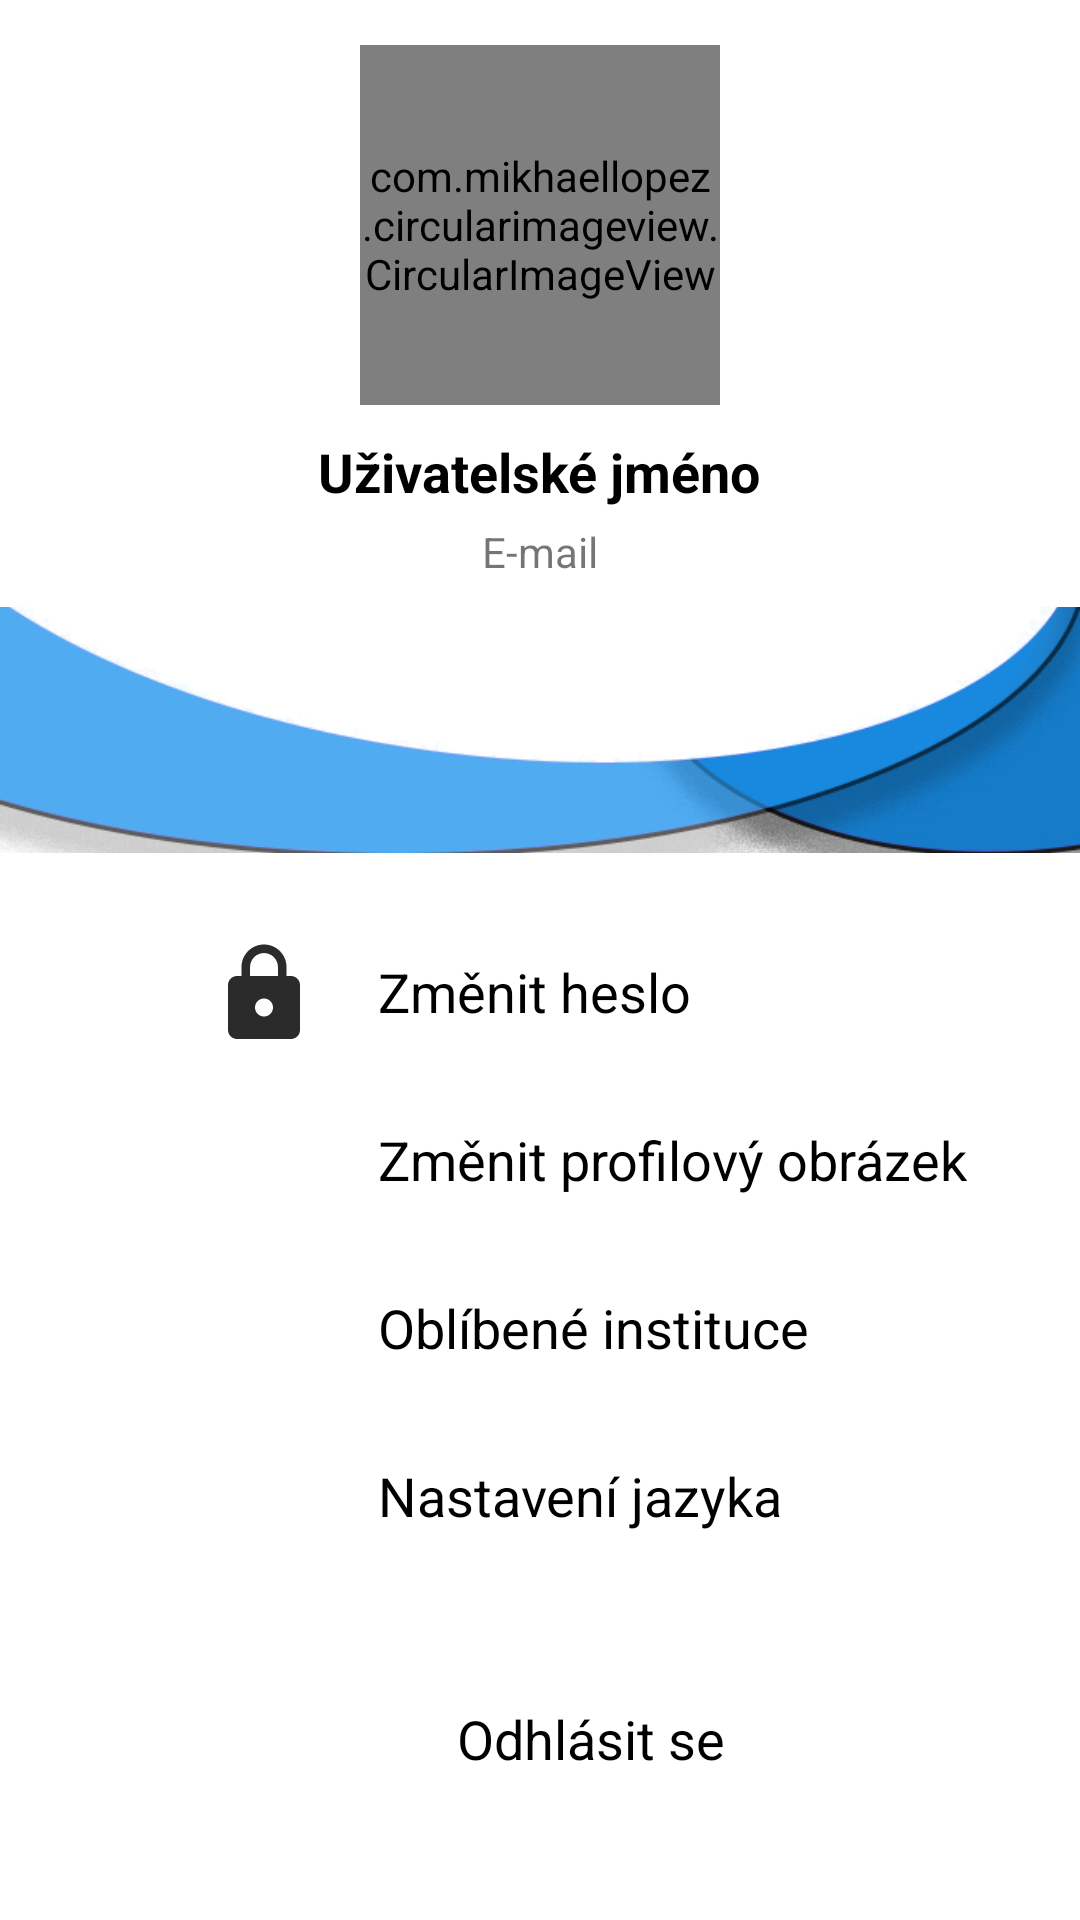

Reconstruct the res/layout file that produces this screen, plus the resources it refers to.
<!-- AndroidManifest.xml: application theme Theme.Pelikanj -->
<!-- res/layout/fragment_logged_user.xml -->
<?xml version="1.0" encoding="utf-8"?>
<ScrollView xmlns:android="http://schemas.android.com/apk/res/android"
    xmlns:tools="http://schemas.android.com/tools"
    android:layout_width="match_parent"
    android:layout_height="match_parent"
    android:layout_marginBottom="?attr/actionBarSize"
    tools:context=".ui.profile.LoggedUserFragment">

    <RelativeLayout
        android:layout_width="match_parent"
        android:layout_height="wrap_content"
        android:paddingBottom="15dp">

        <com.mikhaellopez.circularimageview.CircularImageView
            android:id="@+id/imageview_profile"
            android:layout_width="120dp"
            android:layout_height="120dp"
            android:layout_centerHorizontal="true"
            android:layout_marginTop="15dp"
            android:src="@drawable/profile_face" />

        <TextView
            android:id="@+id/username"
            android:layout_width="wrap_content"
            android:layout_height="wrap_content"
            android:layout_below="@id/imageview_profile"
            android:layout_centerHorizontal="true"
            android:layout_marginTop="10dp"
            android:text="@string/username"
            android:textColor="#000"
            android:textSize="18sp"
            android:textStyle="bold" />

        <TextView
            android:id="@+id/email"
            android:layout_width="wrap_content"
            android:layout_height="wrap_content"
            android:layout_below="@id/username"
            android:layout_centerHorizontal="true"
            android:layout_marginTop="5dp"
            android:text="@string/email" />

        <ImageView
            android:id="@+id/image_line"
            android:layout_width="match_parent"
            android:layout_height="100dp"
            android:layout_below="@id/email"
            android:contentDescription="@string/profile_line"
            android:src="@drawable/profile_line" />

        <LinearLayout
            android:id="@+id/change_password"
            android:layout_width="match_parent"
            android:layout_height="wrap_content"
            android:layout_below="@id/image_line"
            android:layout_marginTop="20dp"
            android:orientation="horizontal">

            <ImageView
                android:layout_width="36dp"
                android:layout_height="36dp"
                android:layout_marginStart="70dp"
                android:contentDescription="@string/password_icon"
                android:src="@drawable/ic_baseline_lock_24" />

            <TextView
                android:layout_width="wrap_content"
                android:layout_height="wrap_content"
                android:layout_marginStart="20dp"
                android:layout_marginTop="5dp"
                android:text="@string/change_password"
                android:textColor="#000"
                android:textSize="18sp" />


        </LinearLayout>

        <LinearLayout
            android:id="@+id/change_profil_picture"
            android:layout_width="match_parent"
            android:layout_height="wrap_content"
            android:layout_below="@id/change_password"
            android:layout_marginTop="20dp"
            android:orientation="horizontal">

            <ImageView
                android:layout_width="36dp"
                android:layout_height="36dp"
                android:layout_marginStart="70dp"
                android:contentDescription="@string/profile_icon"
                android:src="@drawable/ic_baseline_person_24" />

            <TextView
                android:layout_width="wrap_content"
                android:layout_height="wrap_content"
                android:layout_marginStart="20dp"
                android:layout_marginTop="5dp"
                android:text="@string/change_profile_picture"
                android:textColor="#000"
                android:textSize="18sp" />


        </LinearLayout>

        <LinearLayout
            android:id="@+id/favourite_institutions"
            android:layout_width="match_parent"
            android:layout_height="wrap_content"
            android:layout_below="@id/change_profil_picture"
            android:layout_marginTop="20dp"
            android:orientation="horizontal">

            <ImageView
                android:layout_width="36dp"
                android:layout_height="36dp"
                android:layout_marginStart="70dp"
                android:contentDescription="@string/favourite_institutions_icon"
                android:src="@drawable/ic_baseline_favorite_24" />

            <TextView
                android:layout_width="wrap_content"
                android:layout_height="wrap_content"
                android:layout_marginStart="20dp"
                android:layout_marginTop="5dp"
                android:text="@string/favourite_institutions"
                android:textColor="#000"
                android:textSize="18sp" />


        </LinearLayout>

        <LinearLayout
            android:id="@+id/language_settings"
            android:layout_width="match_parent"
            android:layout_height="wrap_content"
            android:layout_below="@id/favourite_institutions"
            android:layout_marginTop="20dp"
            android:orientation="horizontal">

            <ImageView
                android:layout_width="36dp"
                android:layout_height="36dp"
                android:layout_marginStart="70dp"
                android:contentDescription="@string/language_settings_icon"
                android:src="@drawable/ic_baseline_language_24" />

            <TextView
                android:layout_width="wrap_content"
                android:layout_height="wrap_content"
                android:layout_marginStart="20dp"
                android:layout_marginTop="5dp"
                android:text="@string/language_settings"
                android:textColor="#000"
                android:textSize="18sp" />


        </LinearLayout>


        <LinearLayout
            android:id="@+id/logout"
            android:layout_width="wrap_content"
            android:layout_height="wrap_content"
            android:layout_below="@id/language_settings"
            android:layout_centerHorizontal="true"
            android:layout_marginTop="50dp"
            android:gravity="center"

            android:orientation="horizontal">

            <ImageView
                android:layout_width="24dp"
                android:layout_height="24dp"
                android:contentDescription="@string/logout_icon"
                android:src="@drawable/logout" />

            <TextView
                android:layout_width="wrap_content"
                android:layout_height="wrap_content"
                android:layout_marginStart="10dp"
                android:text="@string/logout"
                android:textColor="#000"
                android:textSize="18sp" />

        </LinearLayout>


    </RelativeLayout>
</ScrollView>
<!-- resources referenced by this layout -->
<resources>
  <!-- drawable ic_baseline_lock_24 (drawable) -->
  <vector android:height="24dp" android:tint="#2B2B2B"
      android:viewportHeight="24" android:viewportWidth="24"
      android:width="24dp" xmlns:android="http://schemas.android.com/apk/res/android">
      <path android:fillColor="@android:color/white" android:pathData="M18,8h-1L17,6c0,-2.76 -2.24,-5 -5,-5S7,3.24 7,6v2L6,8c-1.1,0 -2,0.9 -2,2v10c0,1.1 0.9,2 2,2h12c1.1,0 2,-0.9 2,-2L20,10c0,-1.1 -0.9,-2 -2,-2zM12,17c-1.1,0 -2,-0.9 -2,-2s0.9,-2 2,-2 2,0.9 2,2 -0.9,2 -2,2zM15.1,8L8.9,8L8.9,6c0,-1.71 1.39,-3.1 3.1,-3.1 1.71,0 3.1,1.39 3.1,3.1v2z"/>
  </vector>
  <!-- drawable profile_line: png bitmap (drawable-v24, 52556 bytes) -->
  <string name="change_password">Změnit heslo</string>
  <string name="change_profile_picture">Změnit profilový obrázek</string>
  <string name="email">E-mail</string>
  <string name="favourite_institutions">Oblíbené instituce</string>
  <string name="favourite_institutions_icon">Ikona oblíbených institucí</string>
  <string name="language_settings">Nastavení jazyka</string>
  <string name="language_settings_icon">Ikona nastavení jazyka</string>
  <string name="logout">Odhlásit se</string>
  <string name="logout_icon">Ikona odhlášení</string>
  <string name="password_icon">Ikona změny hesla</string>
  <string name="profile_icon">Ikona změny profilového obrázku</string>
  <string name="profile_line">Čára pod uživatelem</string>
  <string name="username">Uživatelské jméno</string>
  <style name="Theme.Pelikanj" parent="Theme.MaterialComponents.DayNight.DarkActionBar">
          
          <item name="colorPrimary">@color/blue_light</item>
          <item name="colorPrimaryVariant">@color/blue_dark</item>
          <item name="colorOnPrimary">@color/black</item>
          
          <item name="colorSecondary">@color/teal_200</item>
          <item name="colorSecondaryVariant">@color/teal_700</item>
          <item name="colorOnSecondary">@color/black</item>
          
          <item name="android:statusBarColor" tools:targetApi="l">?attr/colorPrimaryVariant</item>
          
      </style>
  <color name="blue_light">#037DDA</color>
  <color name="blue_dark">#004BBA</color>
  <color name="black">#FF000000</color>
  <color name="teal_200">#FF03DAC5</color>
  <color name="teal_700">#FF018786</color>
</resources>
